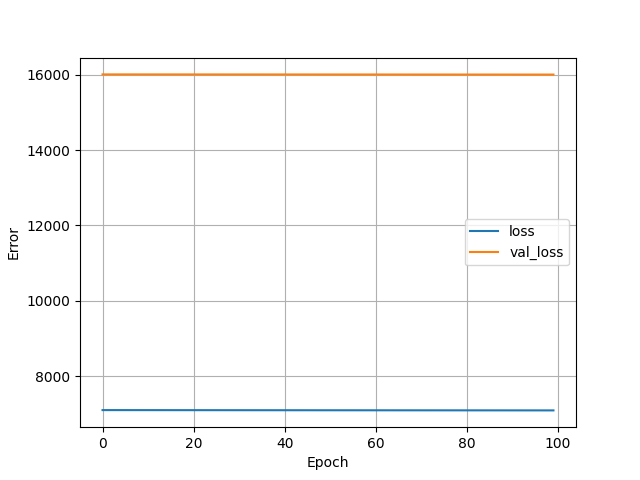

Source data for this figure (header and first rows):
, loss, val_loss, epoch
0, 7097, 16007, 0
1, 7097, 16007, 1
2, 7097, 16007, 2
3, 7097, 16007, 3
4, 7096, 16007, 4
5, 7096, 16007, 5
6, 7096, 16007, 6
7, 7096, 16007, 7
8, 7096, 16007, 8
9, 7096, 16007, 9
10, 7096, 16007, 10
11, 7096, 16007, 11
12, 7096, 16007, 12
13, 7096, 16007, 13
14, 7096, 16007, 14
15, 7095, 16007, 15
16, 7095, 16006, 16
17, 7095, 16006, 17
18, 7095, 16006, 18
19, 7095, 16006, 19
20, 7095, 16006, 20
21, 7095, 16006, 21
22, 7095, 16006, 22
23, 7095, 16006, 23
24, 7095, 16006, 24
25, 7095, 16006, 25
26, 7094, 16006, 26
27, 7094, 16006, 27
28, 7094, 16006, 28
29, 7094, 16006, 29
30, 7094, 16006, 30
31, 7094, 16006, 31
32, 7094, 16006, 32
33, 7094, 16006, 33
34, 7094, 16006, 34
35, 7094, 16006, 35
36, 7094, 16006, 36
37, 7093, 16006, 37
38, 7093, 16006, 38
39, 7093, 16006, 39
40, 7093, 16006, 40
41, 7093, 16006, 41
42, 7093, 16005, 42
43, 7093, 16005, 43
44, 7093, 16005, 44
45, 7093, 16005, 45
46, 7093, 16005, 46
47, 7093, 16005, 47
48, 7092, 16005, 48
49, 7092, 16005, 49
50, 7092, 16005, 50
51, 7092, 16005, 51
52, 7092, 16005, 52
53, 7092, 16005, 53
54, 7092, 16005, 54
55, 7092, 16005, 55
56, 7092, 16005, 56
57, 7092, 16005, 57
58, 7092, 16005, 58
59, 7092, 16005, 59
... 40 more rows
